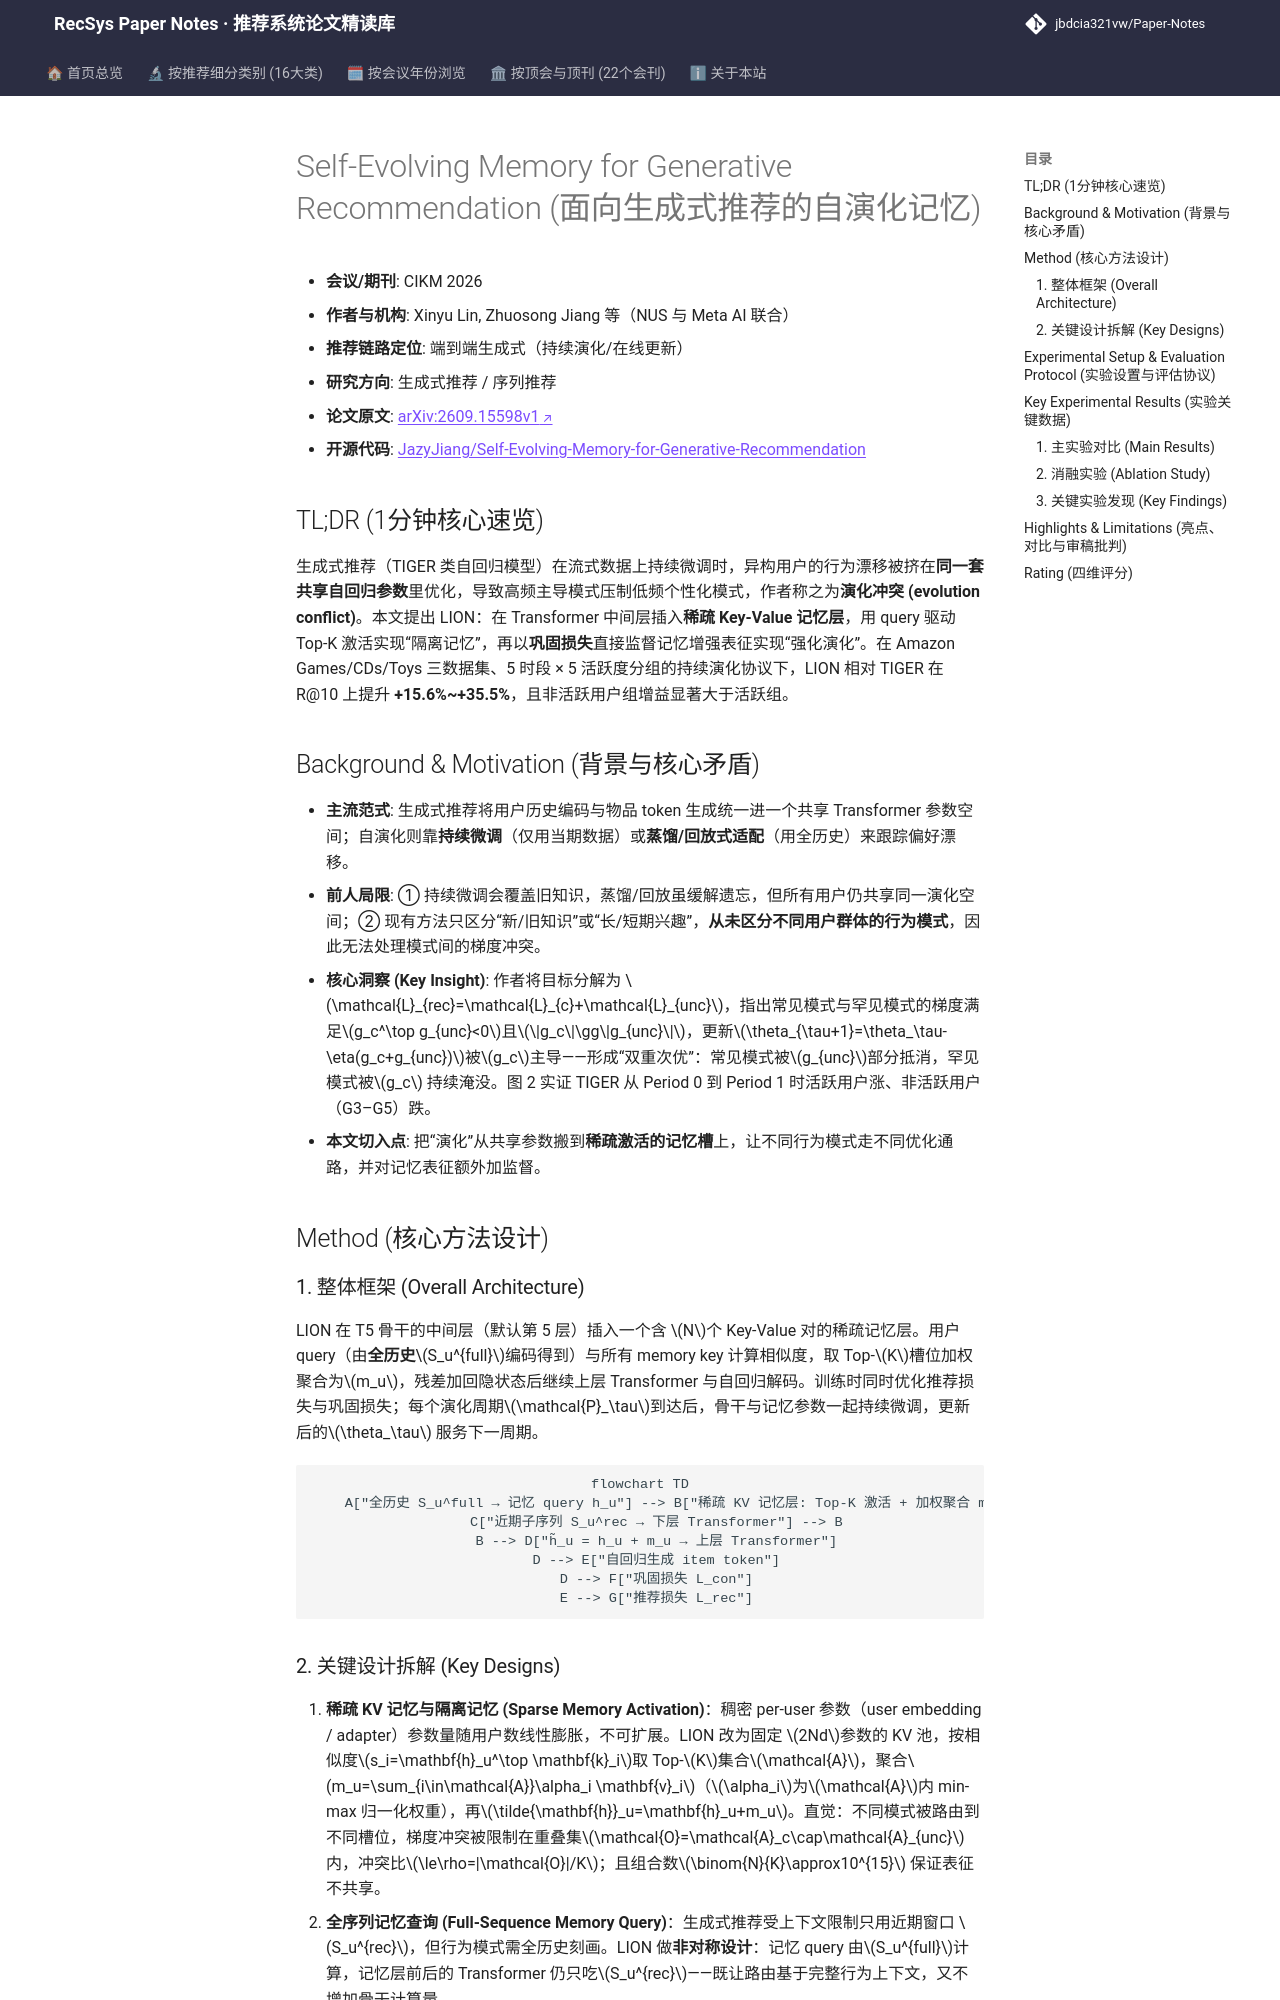

repository: jbdcia321vw/Paper-Notes · page: venues/CIKM/2026/generative_rec/self_evolving_memory_for_generative_recommendation/index.html · generator: mkdocs

---
title: "[Paper Note] Self-Evolving Memory for Generative Recommendation"
description: "[CIKM 2026][生成式推荐] 揭示生成式推荐持续演化中的“演化冲突”问题，提出稀疏 KV 记忆层 LION，以隔离记忆+巩固损失实现异构行为模式的持续演化。"
tags:
  - CIKM
  - 生成式推荐
  - 端到端生成式
  - 稀疏KV记忆
  - 持续学习
  - 演化冲突
date: 2026-11-13
venue: CIKM
year: 2026
paper_url: "https://arxiv.org/abs/2609.15598"
code_url: "https://github.com/JazyJiang/Self-Evolving-Memory-for-Generative-Recommendation"
categories:
  - generative_rec
  - sequential_rec
---

# Self-Evolving Memory for Generative Recommendation (面向生成式推荐的自演化记忆)

- **会议/期刊**: CIKM 2026
- **作者与机构**: Xinyu Lin, Zhuosong Jiang 等（NUS 与 Meta AI 联合）
- **推荐链路定位**: 端到端生成式（持续演化/在线更新）
- **研究方向**: 生成式推荐 / 序列推荐
- **论文原文**: [arXiv:2609.15598v1](https://arxiv.org/abs/2609.15598v1)
- **开源代码**: [JazyJiang/Self-Evolving-Memory-for-Generative-Recommendation](https://github.com/JazyJiang/Self-Evolving-Memory-for-Generative-Recommendation)

## TL;DR (1分钟核心速览)

生成式推荐（TIGER 类自回归模型）在流式数据上持续微调时，异构用户的行为漂移被挤在**同一套共享自回归参数**里优化，导致高频主导模式压制低频个性化模式，作者称之为**演化冲突 (evolution conflict)**。本文提出 LION：在 Transformer 中间层插入**稀疏 Key-Value 记忆层**，用 query 驱动 Top-K 激活实现“隔离记忆”，再以**巩固损失**直接监督记忆增强表征实现“强化演化”。在 Amazon Games/CDs/Toys 三数据集、5 时段 × 5 活跃度分组的持续演化协议下，LION 相对 TIGER 在 R@10 上提升 **+15.6%~+35.5%**，且非活跃用户组增益显著大于活跃组。

## Background & Motivation (背景与核心矛盾)

- **主流范式**: 生成式推荐将用户历史编码与物品 token 生成统一进一个共享 Transformer 参数空间；自演化则靠**持续微调**（仅用当期数据）或**蒸馏/回放式适配**（用全历史）来跟踪偏好漂移。
- **前人局限**: ① 持续微调会覆盖旧知识，蒸馏/回放虽缓解遗忘，但所有用户仍共享同一演化空间；② 现有方法只区分“新/旧知识”或“长/短期兴趣”，**从未区分不同用户群体的行为模式**，因此无法处理模式间的梯度冲突。
- **核心洞察 (Key Insight)**: 作者将目标分解为 $\mathcal{L}_{rec}=\mathcal{L}_{c}+\mathcal{L}_{unc}$，指出常见模式与罕见模式的梯度满足$g_c^\top g_{unc}<0$且$\|g_c\|\gg\|g_{unc}\|$，更新$\theta_{\tau+1}=\theta_\tau-\eta(g_c+g_{unc})$被$g_c$主导——形成“双重次优”：常见模式被$g_{unc}$部分抵消，罕见模式被$g_c$ 持续淹没。图 2 实证 TIGER 从 Period 0 到 Period 1 时活跃用户涨、非活跃用户（G3–G5）跌。
- **本文切入点**: 把“演化”从共享参数搬到**稀疏激活的记忆槽**上，让不同行为模式走不同优化通路，并对记忆表征额外加监督。

## Method (核心方法设计)

### 1. 整体框架 (Overall Architecture)

LION 在 T5 骨干的中间层（默认第 5 层）插入一个含 $N$个 Key-Value 对的稀疏记忆层。用户 query（由**全历史**$S_u^{full}$编码得到）与所有 memory key 计算相似度，取 Top-$K$槽位加权聚合为$m_u$，残差加回隐状态后继续上层 Transformer 与自回归解码。训练时同时优化推荐损失与巩固损失；每个演化周期$\mathcal{P}_\tau$到达后，骨干与记忆参数一起持续微调，更新后的$\theta_\tau$ 服务下一周期。

```mermaid
flowchart TD
    A["全历史 S_u^full → 记忆 query h_u"] --> B["稀疏 KV 记忆层: Top-K 激活 + 加权聚合 m_u"]
    C["近期子序列 S_u^rec → 下层 Transformer"] --> B
    B --> D["h̃_u = h_u + m_u → 上层 Transformer"]
    D --> E["自回归生成 item token"]
    D --> F["巩固损失 L_con"]
    E --> G["推荐损失 L_rec"]
```
